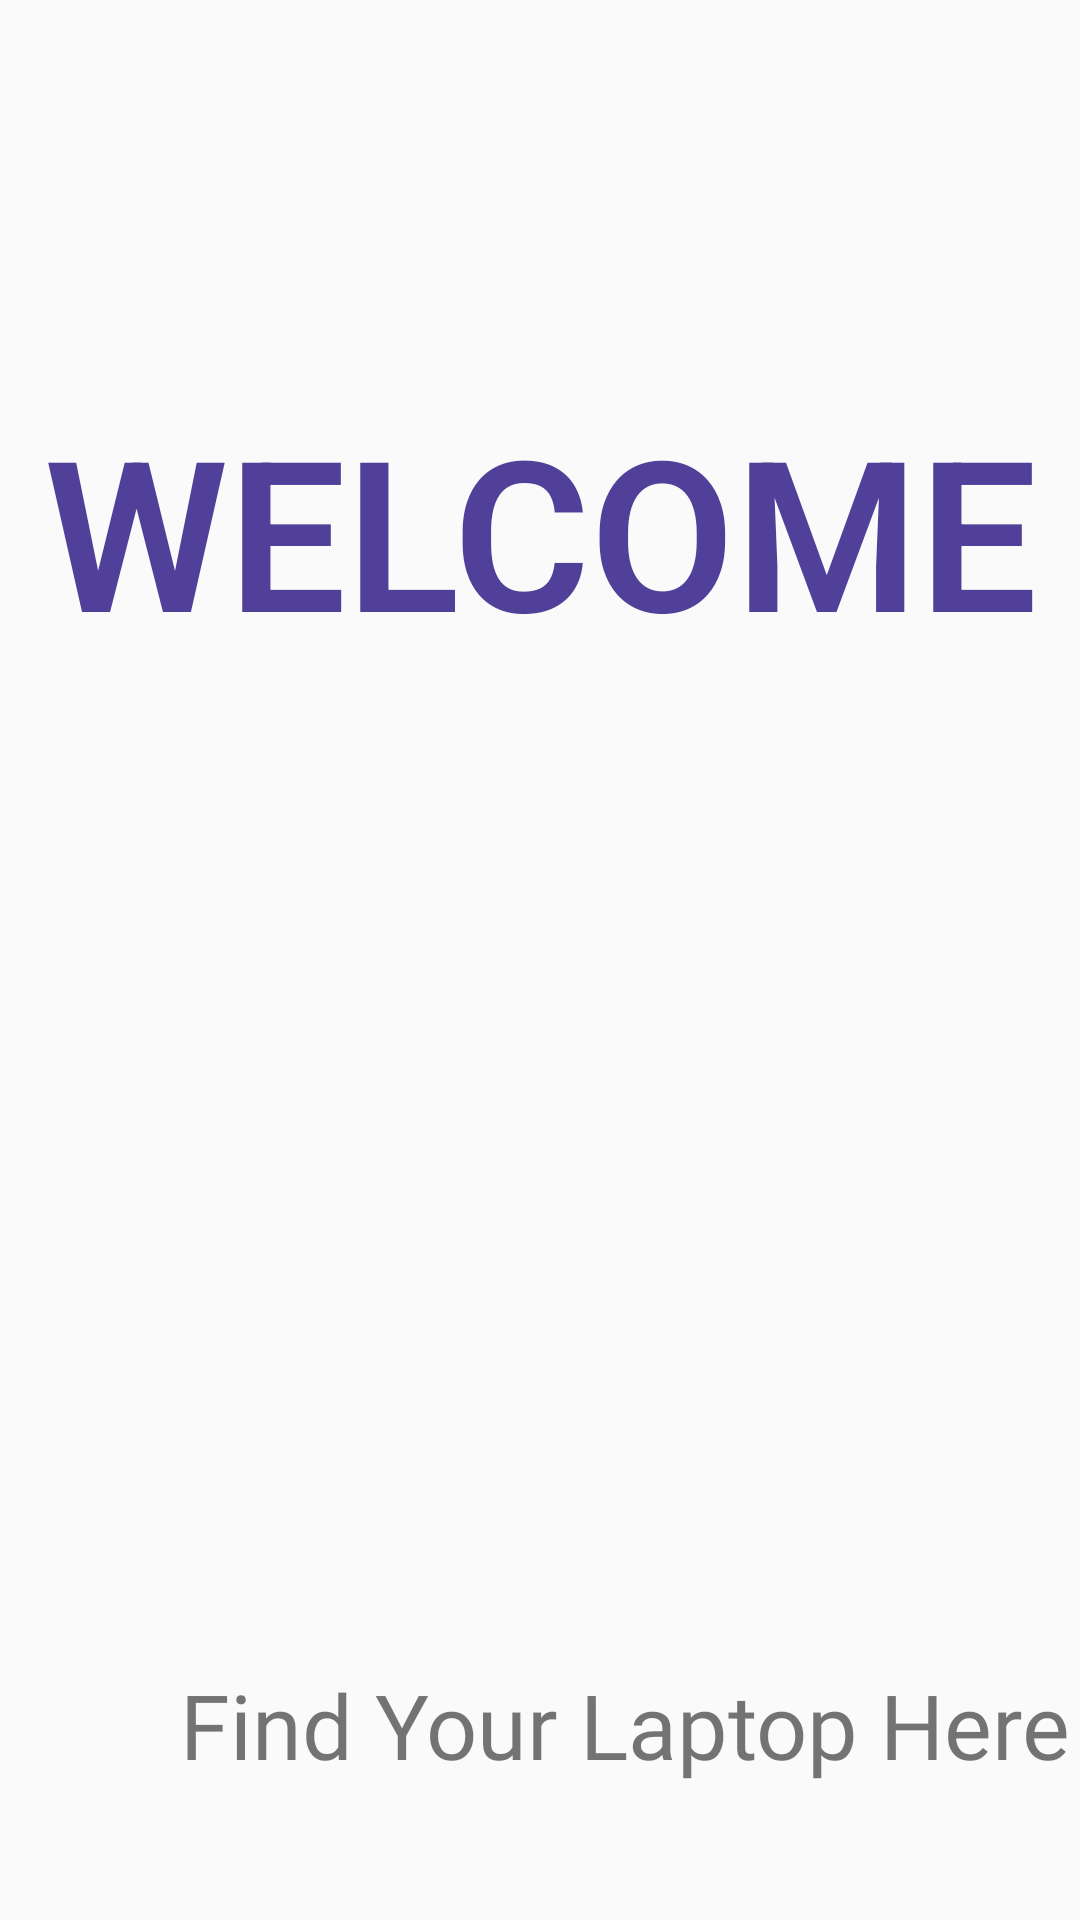

Produce the Android XML layout that renders to this screen, including the resource entries it uses.
<!-- AndroidManifest.xml: application theme Theme.New_Shop -->
<!-- res/layout/activity_main.xml -->
<?xml version="1.0" encoding="utf-8"?>
<androidx.constraintlayout.widget.ConstraintLayout xmlns:android="http://schemas.android.com/apk/res/android"
    xmlns:app="http://schemas.android.com/apk/res-auto"
    xmlns:tools="http://schemas.android.com/tools"
    android:layout_width="match_parent"
    android:layout_height="match_parent"
    tools:context=".MainActivity">

    <LinearLayout
        android:layout_width="match_parent"
        android:layout_height="match_parent"
        android:orientation="vertical">

        <TextView
            android:id="@+id/textView3"
            android:layout_width="match_parent"
            android:layout_height="wrap_content"
            android:text="WELCOME"
            android:textSize="70dp"
            android:textColor="@color/puplre"
            android:textStyle="bold"
            android:textAlignment="center"
            android:fontFamily="sans-serif-light"
            android:layout_marginTop="130dp"/>

        <ImageView
            android:id="@+id/select_address"
            android:layout_width="423dp"
            android:layout_height="731dp"
            android:layout_marginTop="-200dp"
            android:src="@drawable/welcome_page" />

        <TextView
            android:id="@+id/textView4"
            android:layout_width="338dp"
            android:layout_height="wrap_content"
            android:layout_marginTop="-200dp"
            android:layout_marginLeft="60dp"
            android:fontFamily="@font/gabaritovariablefontwght"
            android:text="Find Your Laptop Here"
            android:textSize="30dp" />

        <Button
            android:id="@+id/buttonLogin"
            android:layout_width="240dp"
            android:layout_height="60dp"
            android:layout_marginLeft="90dp"
            android:layout_marginTop="50dp"
            android:background="#504099"
            android:fontFamily="@font/gabaritovariablefontwght"
            android:text="LOGIN"
            android:textColor="@color/white"
            android:textSize="25dp" />

        <Button
            android:id="@+id/buttonSignup"
            android:layout_width="240dp"
            android:layout_height="60dp"
            android:layout_marginLeft="90dp"
            android:layout_marginTop="10dp"
            android:background="#504099"
            android:fontFamily="@font/gabaritovariablefontwght"
            android:text="SIGN UP"
            android:textColor="@color/white"
            android:textSize="25dp" />
    </LinearLayout>
</androidx.constraintlayout.widget.ConstraintLayout>
<!-- resources referenced by this layout -->
<resources>
  <color name="puplre">#504099</color>
  <color name="white">#FFFFFFFF</color>
  <style name="Theme.New_Shop" parent="Base.Theme.New_Shop" />
  <style name="Base.Theme.New_Shop" parent="Theme.AppCompat.Light.NoActionBar">
          
          
      </style>
</resources>
